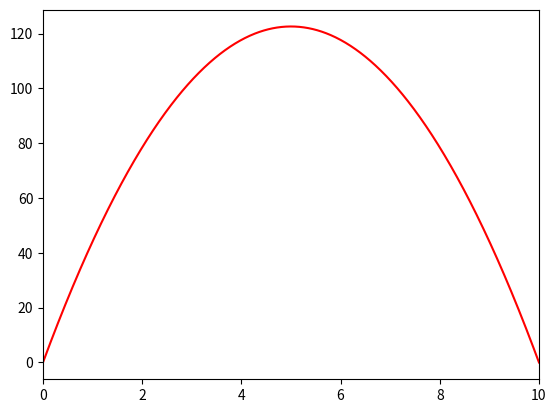

Python code for this plot:
# 미분방정식의 경계값을 줬을 때(대충 값던져주면) 초기값을 찾아가는 방법
# 초기 값을 찾기 위해 secant method를 이용함
import numpy as np
import matplotlib.pyplot as plt

gravity = 9.81


def f(r, t):
    x = r[0]
    v = r[1]
    dxdt = v
    dvdt = -gravity
    return np.array([dxdt, dvdt], float)


def RK4th(f, r, t, tau):
    c_1 = tau * f(r, t)
    c_2 = tau * f(r + c_1*0.5, t + tau*0.5)
    c_3 = tau * f(r + c_2*0.5, t + tau*0.5)
    c_4 = tau * f(r + c_3, t + tau)
    return r + (c_1 + c_2*2 + c_3*2 + c_4)/6.0


def g(f, vec, t, tau, h):
    for i in range(len(t)-1):
        vec = RK4th(f, vec, t, tau)
    return vec[0] - h


"""v_0를 찾기 위한 secant method"""


def secant_method(g, f, v_1, v_2, h):
    tolerance = 1.0e-10
    while abs(v_2 - v_1) > tolerance:
        g_1 = g(f, [0, v_1], t, tau, h)
        g_2 = g(f, [0, v_2], t, tau, h)
        v_tmp = v_2 - ((g_2) * (v_2 - v_1)) / (g_2 - g_1)
        v_1 = v_2
        v_2 = v_tmp
    return (v_1 + v_2) / 2.0


v_1 = 1.0
v_2 = 40.0

t = np.linspace(0, 10, 1001)
tau = t[1] - t[0]

v_0 = secant_method(g, f, v_1, v_2, 0.0)

print("v_0=", v_0)

r = np.zeros((len(t), 2), float)
r[0, 0], r[0, 1] = 0.0, v_0
for i in range(0, len(t) - 1):
    r[i+1] = RK4th(f, r[i], t[i], tau)

plt.plot(t, r[:, 0], 'r-')
plt.xlim(0, 10)
plt.show() 